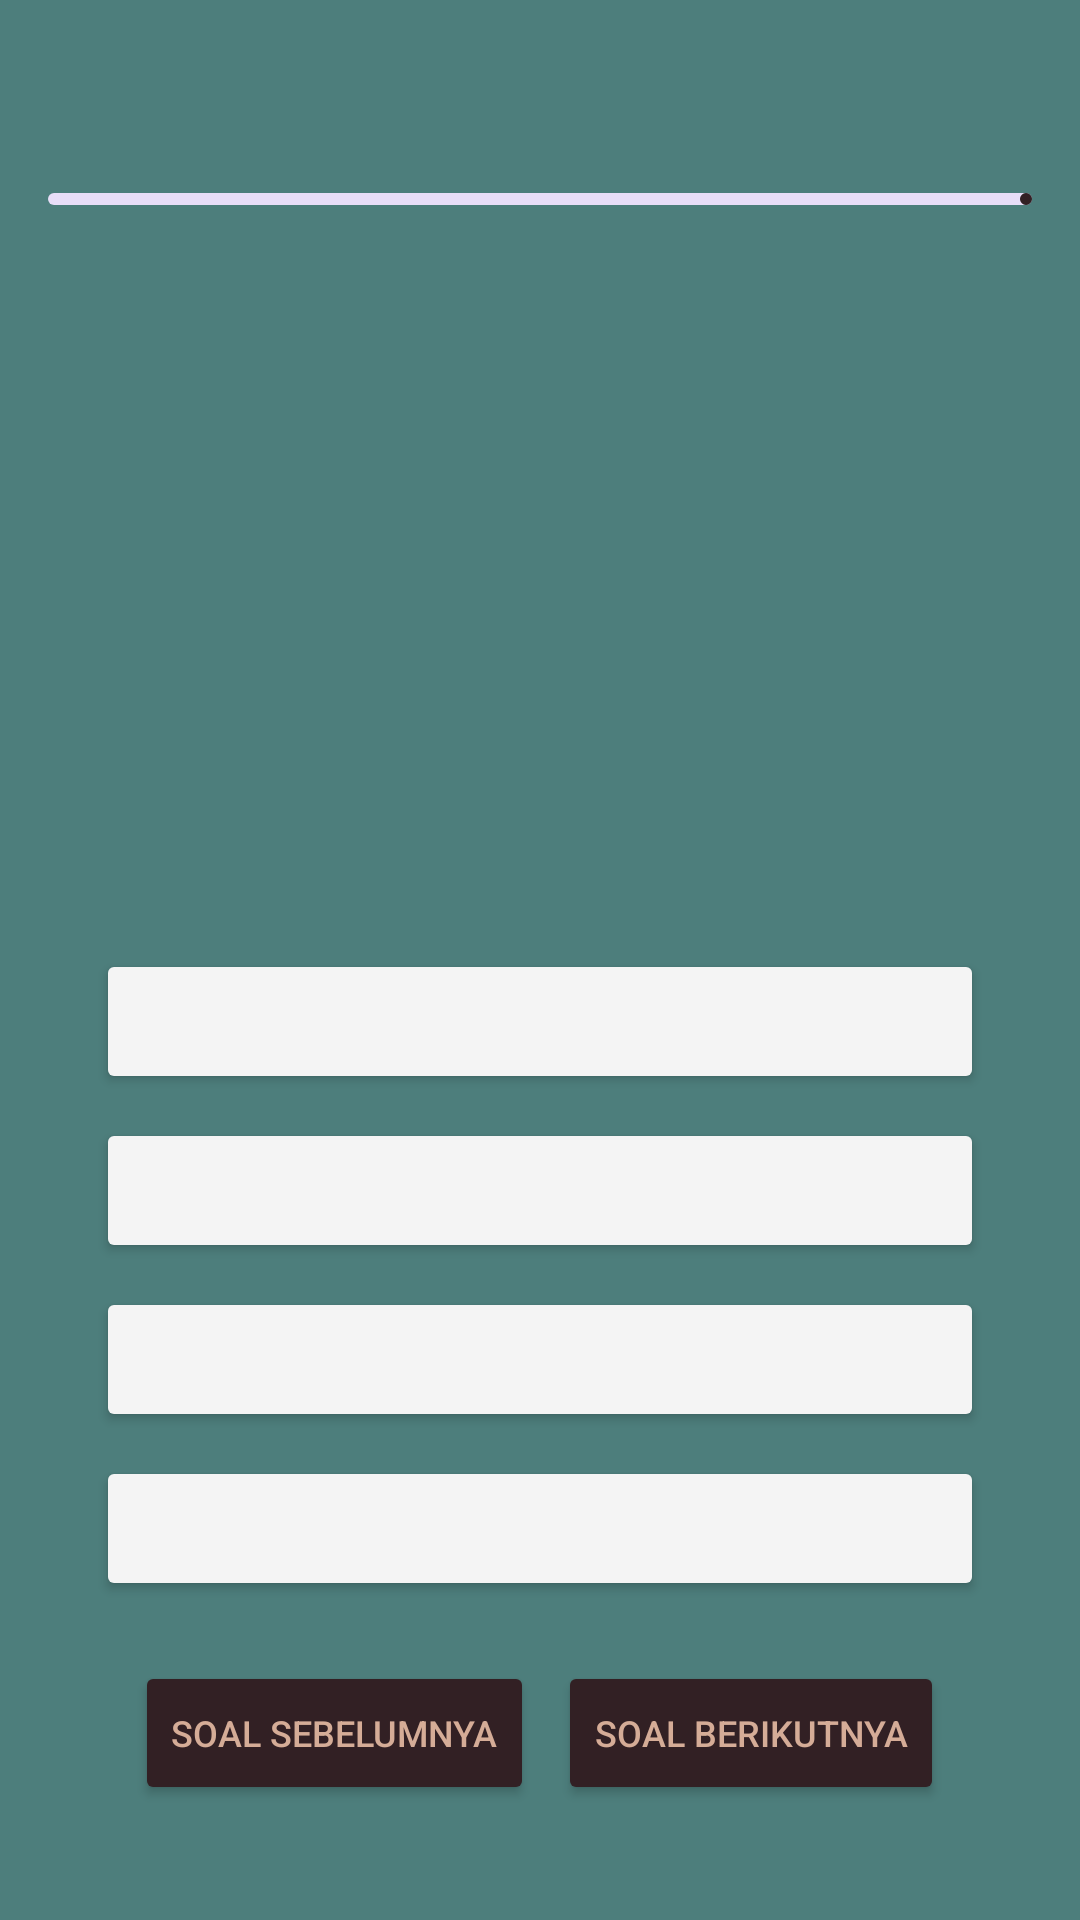

Android layout source for this screen:
<!-- AndroidManifest.xml: application theme Theme.MyApplication -->
<!-- res/layout/activity_quiz.xml -->
<?xml version="1.0" encoding="utf-8"?>
<LinearLayout xmlns:android="http://schemas.android.com/apk/res/android"
    xmlns:app="http://schemas.android.com/apk/res-auto"
    xmlns:tools="http://schemas.android.com/tools"
    android:layout_width="match_parent"
    android:layout_height="match_parent"
    android:orientation="vertical"
    android:padding="16dp"
    tools:context=".kuis.QuizActivity"
    android:background="@color/green">

    <RelativeLayout
        android:layout_width="match_parent"
        android:layout_height="wrap_content">

        <TextView
            android:id="@+id/question_indicator_textview"
            android:layout_width="match_parent"
            android:layout_height="wrap_content"
            android:textSize="25sp"
            android:textStyle="bold"
            tools:text="Soal 7/20"
            android:textColor="#412220"/>
        <TextView
            android:id="@+id/level_indicator_textview"
            android:layout_width="match_parent"
            android:layout_height="wrap_content"
            android:textSize="30sp"
            android:textStyle="bold"
            tools:text="Soal 7/20"
            />

        <ImageView
            android:layout_width="30dp"
            android:layout_height="30dp"
            android:src="@drawable/icon_clock"

            android:layout_marginEnd="4dp"
            android:layout_toStartOf="@id/timer_indicator_textview"
            android:layout_centerVertical="true"
            />

        <TextView
            android:layout_width="wrap_content"
            android:layout_height="wrap_content"
            tools:text="7:02"
            android:textSize="30sp"
            android:textStyle="bold"
            android:textColor="#412220"
            android:layout_alignParentEnd="true"
            android:layout_centerVertical="true"
            android:id="@+id/timer_indicator_textview"/>


    </RelativeLayout>
    <com.google.android.material.progressindicator.LinearProgressIndicator
        android:layout_width="match_parent"
        android:layout_height="wrap_content"
        android:layout_marginVertical="8dp"
        tools:progress="40"
        android:outlineSpotShadowColor="#322024"
        app:indicatorColor="#322024"
        android:id="@+id/question_progress_indicator"/>

       >

        <ScrollView
            android:layout_width="match_parent"
            android:layout_height="wrap_content">

        <LinearLayout
            android:layout_width="match_parent"
            android:layout_height="wrap_content"
            android:orientation="vertical"
            android:padding="16dp">

            <LinearLayout
                android:layout_width="match_parent"
                android:layout_height="220dp"
                android:orientation="vertical">

                <LinearLayout
                    android:layout_width="match_parent"
                    android:layout_height="220dp"
                    android:padding="10dp"
                    android:background="@drawable/question_bg"
                    android:gravity="center">

                    <ScrollView
                        android:layout_width="wrap_content"
                        android:layout_height="wrap_content"
                        android:padding="10dp">

                        <TextView
                            android:id="@+id/question_textview"
                            android:layout_width="wrap_content"
                            android:layout_height="wrap_content"
                            android:textColor="#322024"
                            android:textSize="20sp"
                            android:textStyle="bold"
                            android:gravity="center"
                            tools:text="Pertanyaan" />

                    </ScrollView>

                </LinearLayout>

            </LinearLayout>
            <Button
                android:layout_width="match_parent"
                android:layout_height="wrap_content"
                android:layout_marginVertical="4dp"
                android:backgroundTint="@color/gray"
                tools:text="Ans A"
                android:textColor="@color/black"
                android:paddingVertical="12dp"
                android:gravity="center_vertical"
                android:textSize="18sp"
                android:id="@+id/btn0" />
            <Button
                android:layout_width="match_parent"
                android:layout_height="wrap_content"
                android:layout_marginVertical="4dp"
                android:backgroundTint="@color/gray"
                tools:text="Ans B"
                android:textColor="@color/black"
                android:paddingVertical="12dp"
                android:gravity="center_vertical"
                android:textSize="18sp"
                android:id="@+id/btn1" />
            <Button
                android:layout_width="match_parent"
                android:layout_height="wrap_content"
                android:layout_marginVertical="4dp"
                android:backgroundTint="@color/gray"
                tools:text="Ans C"
                android:textColor="@color/black"
                android:paddingVertical="12dp"
                android:gravity="center_vertical"
                android:textSize="18sp"
                android:id="@+id/btn2" />
            <Button
                android:layout_width="match_parent"
                android:layout_height="wrap_content"
                android:layout_marginVertical="4dp"
                android:backgroundTint="@color/gray"
                tools:text="Ans D"
                android:textColor="@color/black"
                android:paddingVertical="12dp"
                android:gravity="center_vertical"
                android:textSize="18sp"
                android:id="@+id/btn3" />


            <LinearLayout
                android:layout_width="match_parent"
                android:layout_height="wrap_content"
                android:orientation="horizontal"
                android:gravity="center"
                android:layout_marginTop="16dp">

                <Button
                    android:id="@+id/prev_btn"
                    android:layout_width="wrap_content"
                    android:layout_height="wrap_content"
                    android:text="Soal Sebelumnya"
                    android:backgroundTint="#322024"
                    android:textColor="@color/brown"
                    android:textSize="12sp"/>

                <Button
                    android:id="@+id/next_btn"
                    android:layout_width="wrap_content"
                    android:layout_height="wrap_content"
                    android:layout_marginStart="8dp"
                    android:text="Soal Berikutnya"
                    android:textSize="12sp"
                    android:backgroundTint="#322024"
                    android:textColor="@color/brown"
                    />
            </LinearLayout>
        </LinearLayout>
        </ScrollView>













</LinearLayout>
<!-- resources referenced by this layout -->
<resources>
  <color name="black">#FF000000</color>
  <color name="brown">#D5AC97</color>
  <color name="gray">#F4F4F4</color>
  <color name="green">#4D7E7C</color>
  <style name="Theme.MyApplication" parent="Base.Theme.MyApplication" />
  <style name="Base.Theme.MyApplication" parent="Theme.Material3.Light.NoActionBar">
          
          
          <item name="windowNoTitle">true</item>
          <item name="android:windowFullscreen">true</item>
      </style>
</resources>
